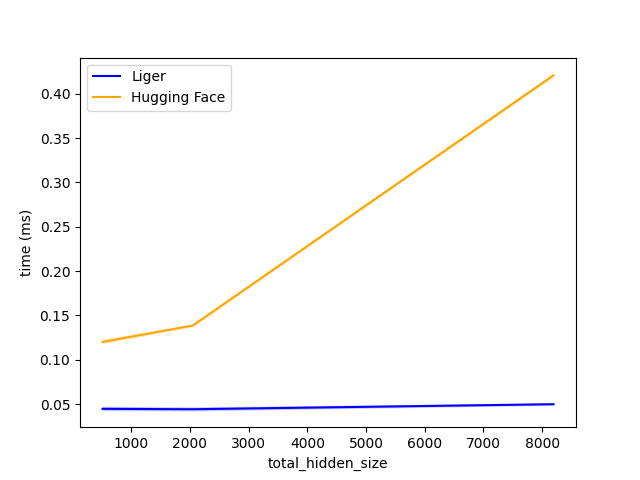

Data behind this chart, as committed beside it:
total_hidden_size, Liger, Hugging Face
512, 0.04469, 0.1201
2048, 0.04422, 0.1386
8192, 0.04989, 0.4207
